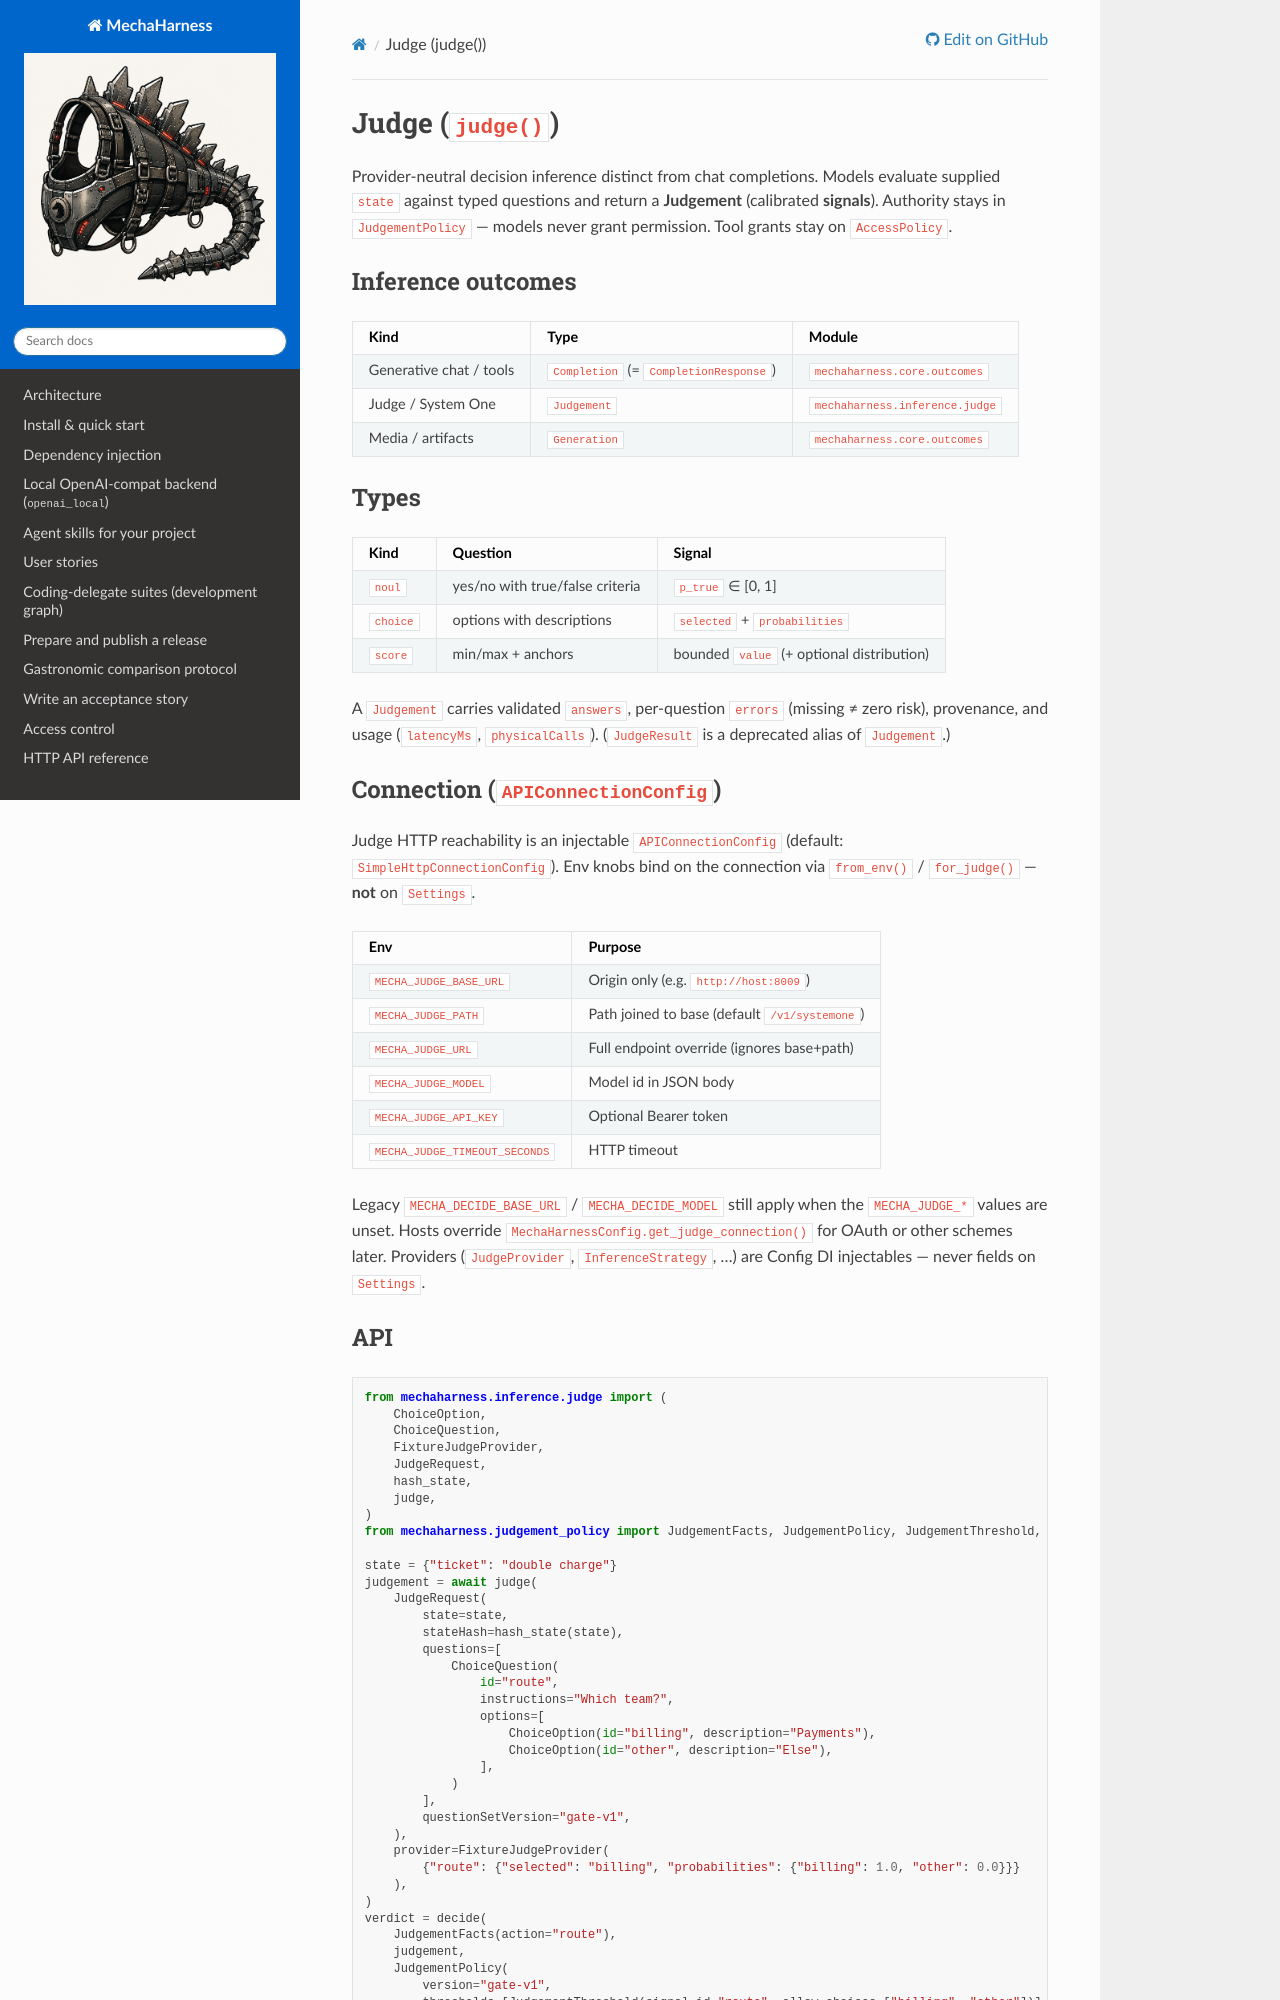

repository: rl337/mechaharness · page: reference/judge.html · generator: sphinx

# Judge (`judge()`)

Provider-neutral decision inference distinct from chat completions. Models
evaluate supplied `state` against typed questions and return a **Judgement**
(calibrated **signals**). Authority stays in `JudgementPolicy` — models never
grant permission. Tool grants stay on `AccessPolicy`.

## Inference outcomes

| Kind | Type | Module |
|------|------|--------|
| Generative chat / tools | `Completion` (= `CompletionResponse`) | `mechaharness.core.outcomes` |
| Judge / System One | `Judgement` | `mechaharness.inference.judge` |
| Media / artifacts | `Generation` | `mechaharness.core.outcomes` |

## Types

| Kind | Question | Signal |
|------|----------|--------|
| `noul` | yes/no with true/false criteria | `p_true` ∈ [0, 1] |
| `choice` | options with descriptions | `selected` + `probabilities` |
| `score` | min/max + anchors | bounded `value` (+ optional distribution) |

A `Judgement` carries validated `answers`, per-question `errors` (missing ≠ zero
risk), provenance, and usage (`latencyMs`, `physicalCalls`). (`JudgeResult` is a
deprecated alias of `Judgement`.)

## Connection (`APIConnectionConfig`)

Judge HTTP reachability is an injectable `APIConnectionConfig` (default:
`SimpleHttpConnectionConfig`). Env knobs bind on the connection via
`from_env()` / `for_judge()` — **not** on `Settings`.

| Env | Purpose |
|-----|---------|
| `MECHA_JUDGE_BASE_URL` | Origin only (e.g. `http://host:8009`) |
| `MECHA_JUDGE_PATH` | Path joined to base (default `/v1/systemone`) |
| `MECHA_JUDGE_URL` | Full endpoint override (ignores base+path) |
| `MECHA_JUDGE_MODEL` | Model id in JSON body |
| `MECHA_JUDGE_API_KEY` | Optional Bearer token |
| `MECHA_JUDGE_TIMEOUT_SECONDS` | HTTP timeout |

Legacy `MECHA_DECIDE_BASE_URL` / `MECHA_DECIDE_MODEL` still apply when the
`MECHA_JUDGE_*` values are unset. Hosts override
`MechaHarnessConfig.get_judge_connection()` for OAuth or other schemes later.
Providers (`JudgeProvider`, `InferenceStrategy`, …) are Config DI injectables —
never fields on `Settings`.
